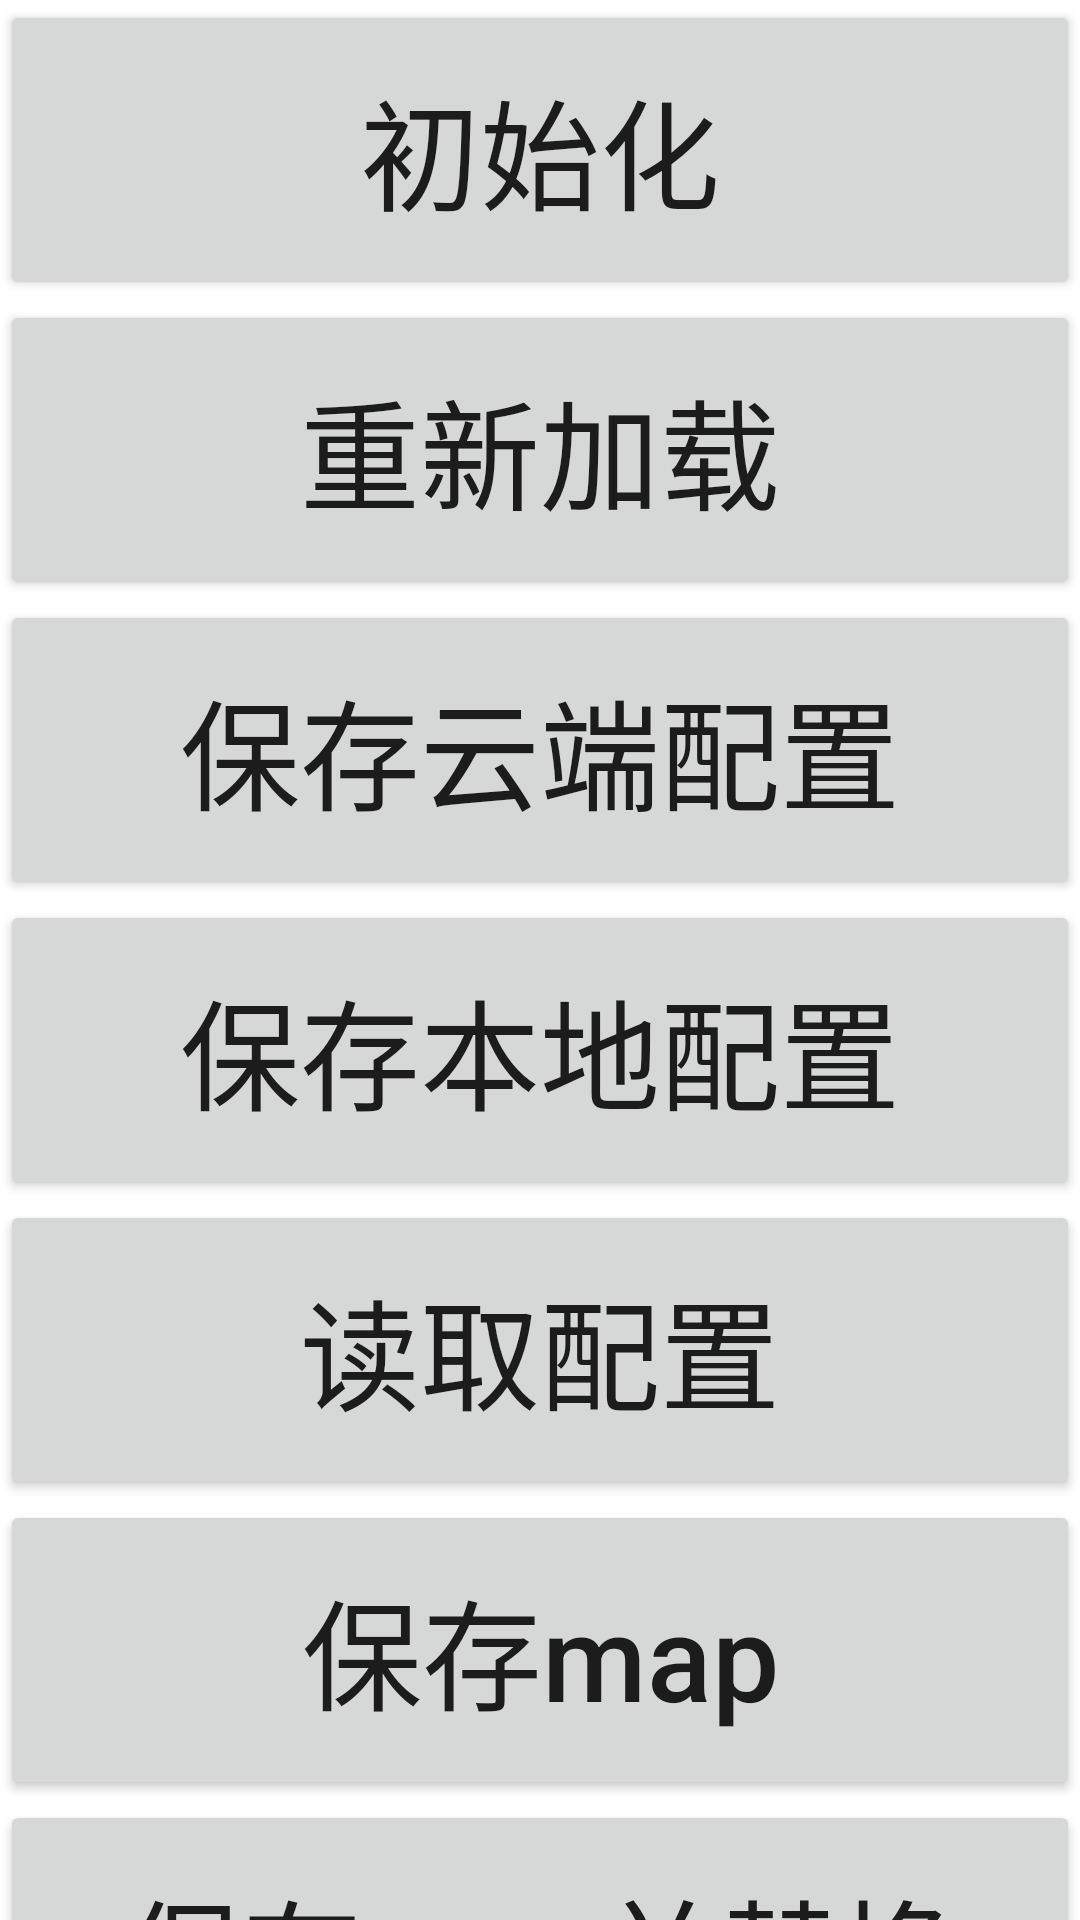

This screen was rendered from an Android layout file. Write that file and the resources it references.
<!-- AndroidManifest.xml: activity theme Theme.Mf_config_library -->
<!-- res/layout/activity_main.xml -->
<?xml version="1.0" encoding="utf-8"?>
<LinearLayout xmlns:android="http://schemas.android.com/apk/res/android"
    android:layout_width="match_parent"
    android:layout_height="match_parent"
    android:orientation="vertical">

    <Button
        android:id="@+id/btn_init"
        android:layout_width="match_parent"
        android:layout_height="100dp"
        android:text="初始化"
        android:textAllCaps="false"
        android:textSize="40sp" />

    <Button
        android:id="@+id/btn_reload"
        android:layout_width="match_parent"
        android:layout_height="100dp"
        android:text="重新加载"
        android:textAllCaps="false"
        android:textSize="40sp" />

    <Button
        android:id="@+id/btn_write_cloud_config"
        android:layout_width="match_parent"
        android:layout_height="100dp"
        android:text="保存云端配置"
        android:textAllCaps="false"
        android:textSize="40sp" />

    <Button
        android:id="@+id/btn_write_local_config"
        android:layout_width="match_parent"
        android:layout_height="100dp"
        android:text="保存本地配置"
        android:textAllCaps="false"
        android:textSize="40sp" />

    <Button
        android:id="@+id/btn_read_config"
        android:layout_width="match_parent"
        android:layout_height="100dp"
        android:text="读取配置"
        android:textAllCaps="false"
        android:textSize="40sp" />

    <Button
        android:id="@+id/btn_write_map"
        android:layout_width="match_parent"
        android:layout_height="100dp"
        android:text="保存map"
        android:textAllCaps="false"
        android:textSize="40sp" />

    <Button
        android:id="@+id/btn_write_map_and_replace"
        android:layout_width="match_parent"
        android:layout_height="100dp"
        android:text="保存map并替换"
        android:textAllCaps="false"
        android:textSize="40sp" />


</LinearLayout>
<!-- resources referenced by this layout -->
<resources>
  <style name="Theme.Mf_config_library" parent="Theme.MaterialComponents.DayNight.DarkActionBar">
          
          <item name="colorPrimary">@color/purple_500</item>
          <item name="colorPrimaryVariant">@color/purple_700</item>
          <item name="colorOnPrimary">@color/white</item>
          
          <item name="colorSecondary">@color/teal_200</item>
          <item name="colorSecondaryVariant">@color/teal_700</item>
          <item name="colorOnSecondary">@color/black</item>
          
          <item name="android:statusBarColor" tools:targetApi="l">?attr/colorPrimaryVariant</item>
          
      </style>
  <!-- not gathered from this repository: default colours our renderer supplied (Android Studio template values) -->
  <color name="purple_500">#FF6200EE</color>
  <color name="purple_700">#FF3700B3</color>
  <color name="teal_200">#FF03DAC5</color>
  <color name="teal_700">#FF018786</color>
  <color name="black">#FF000000</color>
  <color name="white">#FFFFFFFF</color>
</resources>
